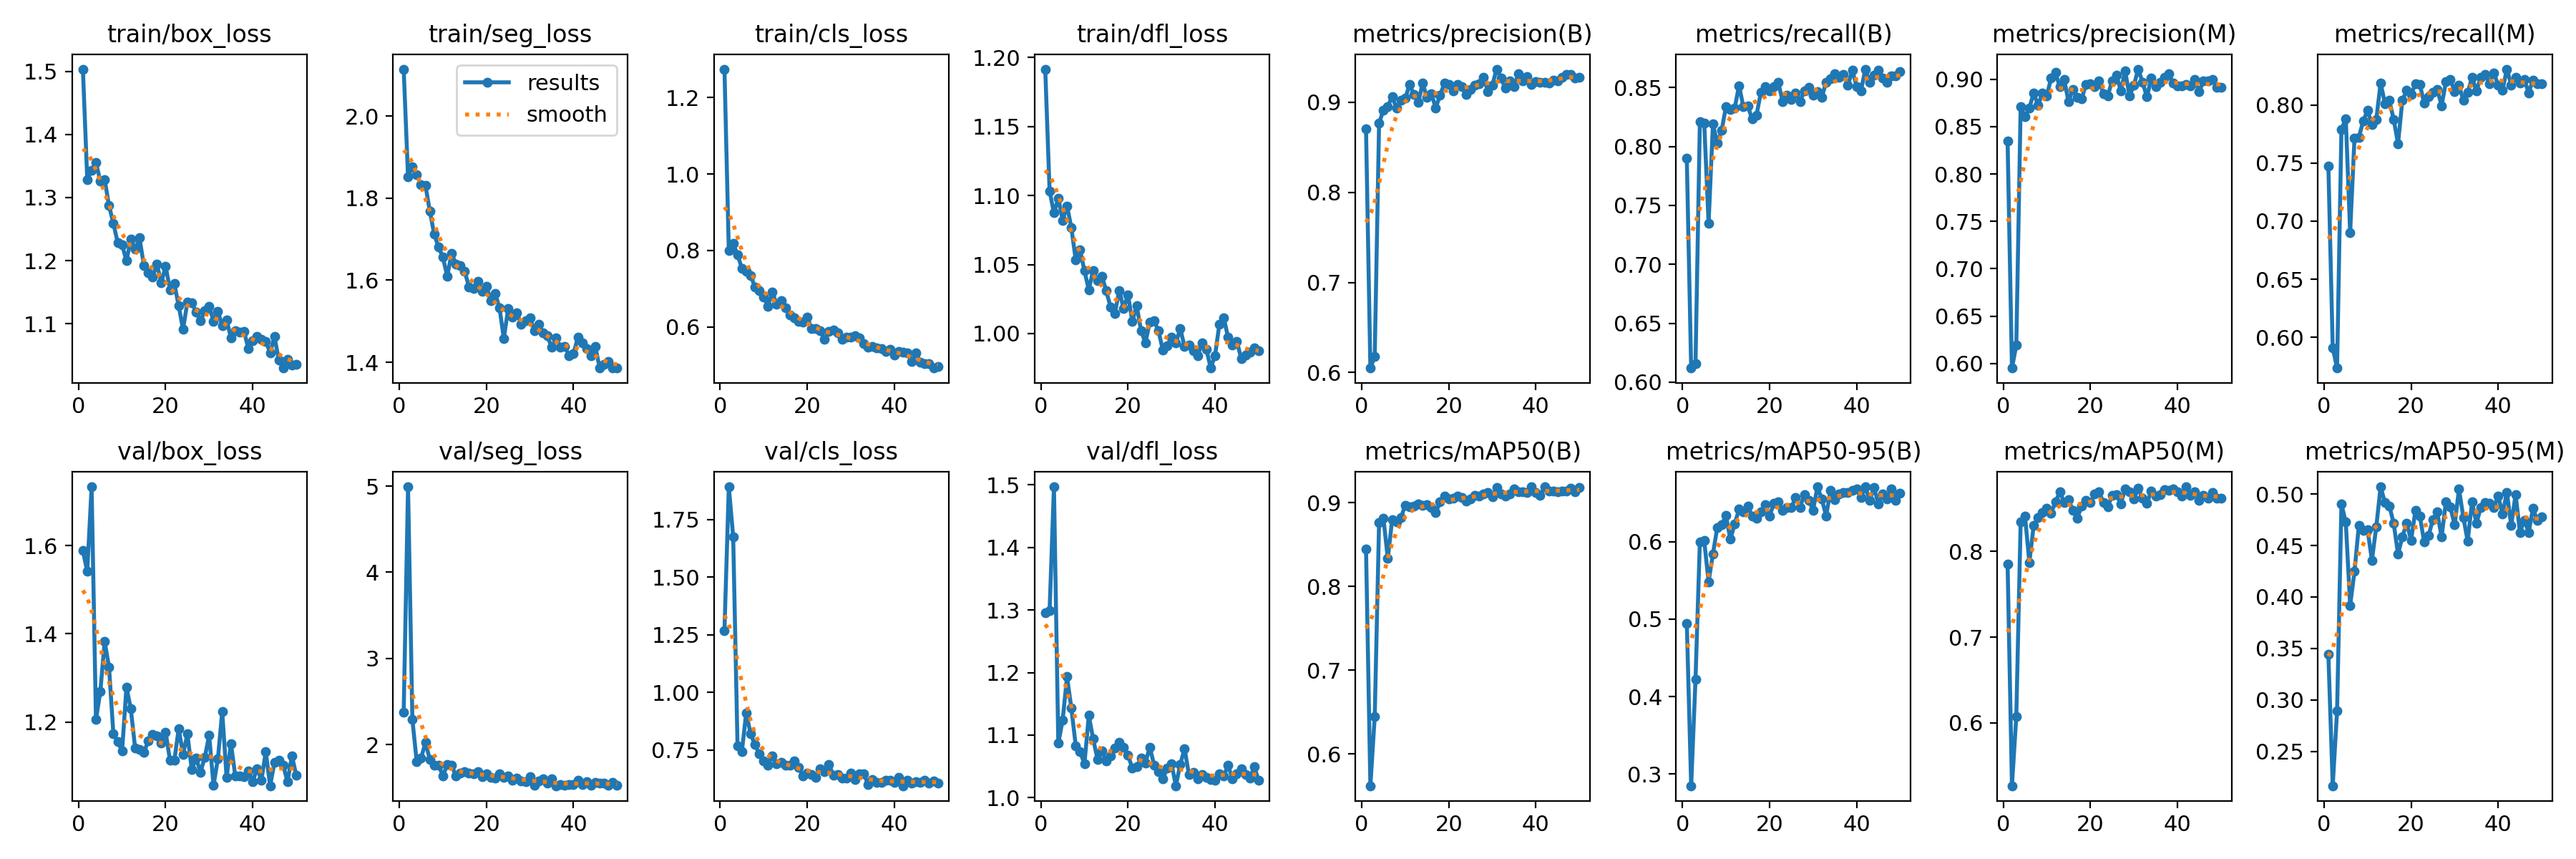

The data file committed next to this chart (first rows):
epoch, time, train/box_loss, train/seg_loss, train/cls_loss, train/dfl_loss, metrics/precision(B), metrics/recall(B), metrics/mAP50(B), metrics/mAP50-95(B), metrics/precision(M), metrics/recall(M), metrics/mAP50(M), metrics/mAP50-95(M), val/box_loss, val/seg_loss, val/cls_loss, val/dfl_loss, lr/pg0, lr/pg1, lr/pg2
1, 118.2, 1.503, 2.114, 1.275, 1.192, 0.8701, 0.7898, 0.8451, 0.4946, 0.8348, 0.7477, 0.7856, 0.3443, 1.588, 2.372, 1.27, 1.296, 0.0006579, 0.0006579, 0.0006579
2, 183.8, 1.329, 1.852, 0.799, 1.103, 0.6049, 0.612, 0.562, 0.2849, 0.5952, 0.5909, 0.5267, 0.2166, 1.541, 4.993, 1.892, 1.299, 0.001298, 0.001298, 0.001298
3, 283.9, 1.343, 1.877, 0.8181, 1.087, 0.6179, 0.6156, 0.6445, 0.4224, 0.6192, 0.5735, 0.6074, 0.2891, 1.733, 2.288, 1.677, 1.497, 0.001912, 0.001912, 0.001912
4, 395, 1.355, 1.857, 0.7892, 1.098, 0.8767, 0.8209, 0.8761, 0.5995, 0.8711, 0.7791, 0.8345, 0.4902, 1.206, 1.799, 0.7684, 1.087, 0.001881, 0.001881, 0.001881
5, 503.3, 1.326, 1.833, 0.7533, 1.082, 0.8913, 0.8198, 0.8815, 0.6011, 0.8606, 0.7882, 0.8414, 0.4727, 1.269, 1.843, 0.7439, 1.124, 0.001842, 0.001842, 0.001842
6, 711.8, 1.329, 1.831, 0.746, 1.092, 0.8951, 0.7346, 0.8333, 0.5482, 0.8696, 0.6902, 0.7873, 0.3918, 1.383, 2.022, 0.9129, 1.193, 0.001802, 0.001802, 0.001802
7, 805.5, 1.287, 1.769, 0.7345, 1.077, 0.9064, 0.8188, 0.8797, 0.5843, 0.8855, 0.7714, 0.8305, 0.4247, 1.324, 1.829, 0.8202, 1.143, 0.001762, 0.001762, 0.001762
8, 906.9, 1.259, 1.713, 0.7053, 1.053, 0.8934, 0.8028, 0.8774, 0.6181, 0.8725, 0.7721, 0.8392, 0.4695, 1.173, 1.764, 0.7743, 1.083, 0.001723, 0.001723, 0.001723
9, 981.8, 1.228, 1.681, 0.6947, 1.061, 0.9021, 0.8135, 0.8819, 0.6217, 0.8852, 0.7861, 0.8452, 0.4643, 1.156, 1.762, 0.7336, 1.073, 0.001683, 0.001683, 0.001683
10, 1070, 1.225, 1.656, 0.6776, 1.045, 0.9042, 0.8339, 0.8969, 0.6336, 0.8825, 0.7955, 0.8502, 0.4652, 1.134, 1.636, 0.7023, 1.054, 0.001644, 0.001644, 0.001644
11, 1260, 1.2, 1.61, 0.6545, 1.032, 0.9195, 0.8316, 0.895, 0.6029, 0.9012, 0.7834, 0.8449, 0.4358, 1.279, 1.764, 0.6852, 1.131, 0.001604, 0.001604, 0.001604
12, 1423, 1.234, 1.665, 0.6918, 1.046, 0.9086, 0.8326, 0.8956, 0.6228, 0.9069, 0.7874, 0.8578, 0.468, 1.23, 1.759, 0.7265, 1.094, 0.001564, 0.001564, 0.001564
13, 1503, 1.218, 1.64, 0.6586, 1.038, 0.8995, 0.8516, 0.8985, 0.6418, 0.8919, 0.8189, 0.8696, 0.507, 1.14, 1.634, 0.6899, 1.061, 0.001525, 0.001525, 0.001525
14, 1597, 1.236, 1.635, 0.6691, 1.042, 0.921, 0.8335, 0.8967, 0.6385, 0.8995, 0.8013, 0.857, 0.4914, 1.138, 1.669, 0.6964, 1.075, 0.001485, 0.001485, 0.001485
15, 1656, 1.193, 1.622, 0.6499, 1.031, 0.9057, 0.8344, 0.8977, 0.6457, 0.8761, 0.8038, 0.8602, 0.4886, 1.131, 1.683, 0.6848, 1.059, 0.001446, 0.001446, 0.001446
16, 1745, 1.181, 1.583, 0.6314, 1.019, 0.9093, 0.8232, 0.894, 0.6333, 0.8894, 0.7876, 0.848, 0.4715, 1.157, 1.664, 0.6846, 1.067, 0.001406, 0.001406, 0.001406
17, 1894, 1.174, 1.581, 0.6229, 1.015, 0.8939, 0.8265, 0.8881, 0.63, 0.8806, 0.7667, 0.8391, 0.4416, 1.172, 1.658, 0.7036, 1.079, 0.001366, 0.001366, 0.001366
18, 2007, 1.194, 1.598, 0.6144, 1.031, 0.9075, 0.8456, 0.901, 0.6388, 0.8794, 0.8042, 0.8527, 0.4586, 1.169, 1.687, 0.6763, 1.089, 0.001327, 0.001327, 0.001327
19, 2104, 1.165, 1.573, 0.6132, 1.018, 0.9211, 0.8504, 0.9083, 0.6477, 0.8942, 0.8125, 0.86, 0.4717, 1.153, 1.623, 0.6385, 1.081, 0.001287, 0.001287, 0.001287
20, 2231, 1.191, 1.585, 0.6257, 1.028, 0.9199, 0.8469, 0.9049, 0.6328, 0.8948, 0.8092, 0.8567, 0.4551, 1.177, 1.661, 0.6511, 1.068, 0.001248, 0.001248, 0.001248
21, 2293, 1.154, 1.551, 0.5953, 1.009, 0.9125, 0.8506, 0.9055, 0.6496, 0.8924, 0.8181, 0.8668, 0.4841, 1.114, 1.622, 0.6459, 1.047, 0.001208, 0.001208, 0.001208
22, 2394, 1.163, 1.568, 0.5964, 1.02, 0.9198, 0.8543, 0.9075, 0.651, 0.898, 0.8178, 0.8697, 0.4788, 1.113, 1.611, 0.6318, 1.049, 0.001168, 0.001168, 0.001168
23, 2467, 1.128, 1.533, 0.5899, 1.002, 0.9175, 0.8382, 0.906, 0.6406, 0.8847, 0.8015, 0.8573, 0.4533, 1.185, 1.663, 0.669, 1.064, 0.001129, 0.001129, 0.001129
24, 2570, 1.091, 1.458, 0.5667, 0.9932, 0.9089, 0.8433, 0.9017, 0.6443, 0.8823, 0.8075, 0.8518, 0.4597, 1.127, 1.622, 0.658, 1.055, 0.001089, 0.001089, 0.001089
25, 2707, 1.135, 1.531, 0.5887, 1.008, 0.9142, 0.84, 0.9042, 0.6441, 0.8984, 0.8112, 0.8657, 0.4749, 1.173, 1.636, 0.6874, 1.081, 0.00105, 0.00105, 0.00105
26, 2790, 1.133, 1.51, 0.5923, 1.009, 0.9186, 0.8454, 0.9089, 0.657, 0.9045, 0.8135, 0.866, 0.4824, 1.092, 1.588, 0.6423, 1.052, 0.00101, 0.00101, 0.00101
27, 2872, 1.119, 1.521, 0.5845, 1.002, 0.9208, 0.8379, 0.9076, 0.6444, 0.8876, 0.7995, 0.8558, 0.4581, 1.118, 1.61, 0.6444, 1.042, 0.0009704, 0.0009704, 0.0009704
28, 2959, 1.105, 1.492, 0.5668, 0.9881, 0.9279, 0.8473, 0.9106, 0.6611, 0.9086, 0.8198, 0.8727, 0.4926, 1.086, 1.579, 0.6277, 1.03, 0.0009308, 0.0009308, 0.0009308
29, 3037, 1.12, 1.501, 0.5724, 0.9912, 0.9118, 0.8503, 0.9118, 0.6535, 0.8825, 0.8222, 0.8696, 0.4876, 1.121, 1.566, 0.6287, 1.047, 0.0008912, 0.0008912, 0.0008912
30, 3115, 1.128, 1.509, 0.5731, 0.9974, 0.9191, 0.8436, 0.9071, 0.6406, 0.8933, 0.8113, 0.8612, 0.4699, 1.17, 1.624, 0.6492, 1.054, 0.0008516, 0.0008516, 0.0008516
31, 3261, 1.104, 1.478, 0.5764, 0.993, 0.9367, 0.8463, 0.918, 0.6708, 0.9106, 0.8171, 0.8734, 0.5048, 1.056, 1.525, 0.6221, 1.019, 0.000812, 0.000812, 0.000812
32, 3404, 1.12, 1.493, 0.5712, 1.004, 0.9266, 0.8419, 0.9107, 0.6549, 0.8969, 0.8038, 0.8618, 0.4772, 1.117, 1.578, 0.6479, 1.053, 0.0007724, 0.0007724, 0.0007724
33, 3468, 1.097, 1.472, 0.5556, 0.9906, 0.9155, 0.8543, 0.9078, 0.6334, 0.8812, 0.8107, 0.8561, 0.4542, 1.224, 1.605, 0.649, 1.078, 0.0007328, 0.0007328, 0.0007328
34, 3561, 1.107, 1.464, 0.5462, 0.9918, 0.9234, 0.8573, 0.9109, 0.6659, 0.9008, 0.8239, 0.8703, 0.4924, 1.074, 1.55, 0.5996, 1.037, 0.0006932, 0.0006932, 0.0006932
35, 3657, 1.078, 1.436, 0.5484, 0.9877, 0.9174, 0.8615, 0.9167, 0.6543, 0.8921, 0.812, 0.8643, 0.4715, 1.151, 1.603, 0.6212, 1.041, 0.0006536, 0.0006536, 0.0006536
36, 3752, 1.089, 1.459, 0.5457, 0.9841, 0.9315, 0.8586, 0.9129, 0.6615, 0.897, 0.8237, 0.8665, 0.4867, 1.077, 1.521, 0.6097, 1.03, 0.000614, 0.000614, 0.000614
37, 3926, 1.087, 1.437, 0.5435, 0.9931, 0.9236, 0.8608, 0.9134, 0.6632, 0.9021, 0.8265, 0.8723, 0.4917, 1.078, 1.532, 0.6103, 1.037, 0.0005744, 0.0005744, 0.0005744
38, 4136, 1.088, 1.439, 0.5359, 0.9887, 0.9286, 0.8517, 0.9119, 0.6631, 0.9058, 0.8185, 0.8714, 0.4913, 1.077, 1.527, 0.6183, 1.033, 0.0005348, 0.0005348, 0.0005348
39, 4217, 1.06, 1.416, 0.5414, 0.975, 0.9193, 0.8647, 0.9188, 0.6661, 0.8959, 0.8275, 0.8732, 0.4866, 1.09, 1.533, 0.6181, 1.029, 0.0004952, 0.0004952, 0.0004952
40, 4431, 1.073, 1.421, 0.527, 0.9841, 0.9231, 0.851, 0.9122, 0.6677, 0.893, 0.8171, 0.8695, 0.4981, 1.065, 1.533, 0.6115, 1.028, 0.0004556, 0.0004556, 0.0004556
41, 4526, 1.08, 1.46, 0.5354, 1.007, 0.9218, 0.8473, 0.9085, 0.6565, 0.8928, 0.813, 0.865, 0.4805, 1.095, 1.582, 0.6304, 1.038, 0.000416, 0.000416, 0.000416
42, 4573, 1.076, 1.447, 0.5344, 1.011, 0.9217, 0.8656, 0.919, 0.6707, 0.8941, 0.8309, 0.8754, 0.5015, 1.068, 1.537, 0.5957, 1.035, 0.0003764, 0.0003764, 0.0003764
43, 4635, 1.072, 1.433, 0.5324, 0.9971, 0.9214, 0.8546, 0.9143, 0.6533, 0.8927, 0.8172, 0.8656, 0.4694, 1.133, 1.568, 0.6202, 1.051, 0.0003368, 0.0003368, 0.0003368
44, 4993, 1.054, 1.417, 0.5096, 0.9916, 0.9246, 0.8603, 0.9138, 0.6698, 0.8996, 0.8238, 0.8695, 0.4997, 1.056, 1.526, 0.6062, 1.03, 0.0002972, 0.0002972, 0.0002972
45, 5076, 1.079, 1.439, 0.5322, 0.9945, 0.9239, 0.8645, 0.9129, 0.6484, 0.8867, 0.8187, 0.8596, 0.4629, 1.109, 1.563, 0.6132, 1.038, 0.0002576, 0.0002576, 0.0002576
46, 5147, 1.042, 1.387, 0.5072, 0.9819, 0.9276, 0.8583, 0.9143, 0.6616, 0.8983, 0.8219, 0.8655, 0.4746, 1.113, 1.553, 0.6089, 1.046, 0.000218, 0.000218, 0.000218
47, 5206, 1.03, 1.394, 0.5033, 0.9843, 0.9312, 0.8546, 0.9141, 0.6551, 0.8981, 0.8105, 0.8622, 0.4628, 1.102, 1.548, 0.6189, 1.036, 0.0001784, 0.0001784, 0.0001784
48, 5247, 1.043, 1.402, 0.5033, 0.9866, 0.9311, 0.86, 0.9171, 0.6684, 0.8994, 0.8215, 0.8689, 0.486, 1.064, 1.524, 0.6065, 1.031, 0.0001388, 0.0001388, 0.0001388
49, 5288, 1.034, 1.386, 0.4924, 0.9899, 0.9268, 0.86, 0.9132, 0.6531, 0.8915, 0.8182, 0.8624, 0.4742, 1.124, 1.558, 0.6169, 1.05, 9.92e-05, 9.92e-05, 9.92e-05
50, 5353, 1.036, 1.387, 0.4973, 0.9875, 0.9278, 0.8636, 0.9179, 0.6628, 0.8915, 0.818, 0.8624, 0.4779, 1.079, 1.528, 0.6074, 1.028, 5.96e-05, 5.96e-05, 5.96e-05
